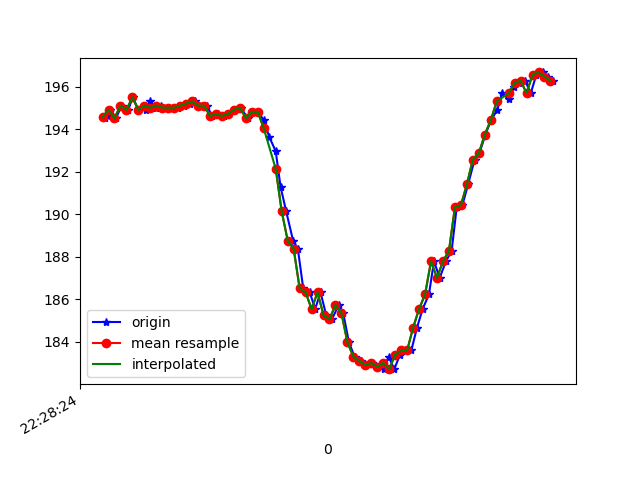

Source data for this figure (header and first rows):
1617748104228, 443740916620769, 194.53125, -241.3086, -66.21094
1617748104239, 443740938962363, 194.6, -241.8, -66.02
1617748104245, 443740955199697, 194.9, -241.8, -66.31
1617748104265, 443740974244991, 194.5, -242.1, -65.92
1617748104284, 443740993259763, 195.1, -241.2, -66.02
1617748104306, 443741012335578, 194.9, -241.9, -66.7
1617748104321, 443741031686084, 195.5, -242, -66.89
1617748104340, 443741050487208, 194.9, -241.3, -65.92
1617748104364, 443741069746150, 194.9, -242, -66.31
1617748104379, 443741088699880, 195.3, -241.5, -65.92
1617748104398, 443741107745174, 195, -241.2, -66.02
1617748104416, 443741126698903, 195.1, -241.3, -66.5
1617748104435, 443741145683154, 195, -241.8, -66.6
1617748104455, 443741164789491, 195, -241.7, -66.21
1617748104473, 443741183773742, 195, -241.7, -65.92
1617748104494, 443741202880078, 195.1, -242, -65.53
1617748104512, 443741222016935, 195.2, -241.5, -66.21
1617748104531, 443741241062229, 195.3, -241.2, -65.82
1617748104552, 443741260138044, 195.1, -241.4, -66.02
1617748104569, 443741279152816, 195.1, -241.4, -66.31
1617748104587, 443741298259152, 194.6, -241.6, -65.82
1617748104607, 443741317334967, 194.7, -241.3, -66.21
1617748104626, 443741336288697, 194.6, -241.6, -66.31
1617748104645, 443741355364512, 194.7, -242.4, -66.31
1617748104664, 443741374409806, 194.9, -242.2, -65.53
1617748104683, 443741393424578, 195, -242.3, -66.99
1617748104706, 443741412500393, 194.5, -241.6, -65.82
1617748104721, 443741431576208, 194.8, -240.7, -65.92
1617748104740, 443741450713065, 194.8, -239.6, -64.94
1617748104760, 443741469727838, 194.4, -237.7, -63.09
1617748104778, 443741488773131, 193.7, -234.8, -61.72
1617748104800, 443741507818425, 193, -230.2, -56.45
1617748104816, 443741526894240, 191.3, -226.5, -51.37
1617748104835, 443741546000576, 190.1, -223.2, -45.31
1617748104858, 443741565045870, 188.8, -219.5, -37.4
1617748104874, 443741584030121, 188.4, -217.7, -29.98
1617748104892, 443741603105936, 186.5, -218, -22.75
1617748104914, 443741622090187, 186.3, -218.7, -17.48
1617748104932, 443741641074438, 185.5, -219.6, -12.3
1617748104950, 443741660150252, 186.3, -221.2, -7.715
1617748104969, 443741679195546, 185.3, -222.2, -5.762
1617748104988, 443741698179797, 185.1, -221.9, -6.152
1617748105011, 443741717225091, 185.7, -221.6, -9.082
1617748105026, 443741736514555, 185.4, -220.4, -13.09
1617748105045, 443741755346199, 184, -220.4, -14.16
1617748105064, 443741774422014, 183.3, -220.5, -15.72
1617748105084, 443741793436786, 183.1, -220.5, -15.43
1617748105102, 443741812482080, 182.9, -220.3, -16.5
1617748105121, 443741831496852, 183, -219.9, -17.58
1617748105140, 443741850481103, 182.8, -219.4, -19.34
1617748105161, 443741869556918, 182.7, -219.5, -21.39
1617748105178, 443741888571691, 183.3, -218.8, -24.12
1617748105197, 443741907555942, 182.7, -219.4, -27.25
1617748105216, 443741926662278, 183.4, -219.4, -29.98
1617748105236, 443741945585486, 183.6, -219.2, -33.5
1617748105254, 443741964569737, 183.6, -220.5, -36.62
1617748105273, 443741983584510, 184.7, -222, -40.23
1617748105292, 443742002721367, 185.5, -223.4, -43.36
1617748105313, 443742021736139, 186.2, -225.2, -46.68
1617748105330, 443742040628826, 187.8, -227.2, -51.56
1617748105349, 443742059887769, 187, -230.2, -54.79
... 20 more rows
